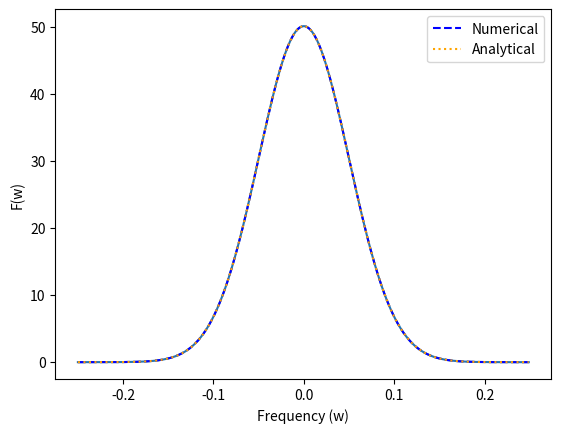

This figure's Python source:
import numpy as np
import matplotlib.pyplot as plt

# Define the width of the Gaussian in time and frequency domains
sigma = 20  # Standard deviation (controls the width of the Gaussian)

# Define the frequency range
w = np.arange(-0.25, 0.25, 0.001)  # Frequency grid

# Analytical Fourier Transform of a Gaussian in time:
# If the time-domain function is: ct(t) = exp(-t^2 / (2 * sigma^2)),
# The frequency-domain function is: cw(w) = sigma * sqrt(2*pi) * exp(-w^2 * sigma^2 / 2).
cw = sigma * np.sqrt(2 * np.pi) * np.exp(-w * w * sigma * sigma / 2.0)

# Plot the analytical Fourier transform (frequency domain Gaussian)
plt.plot(w, cw)  # Orange solid line represents the analytical result
plt.show()

# Re-import numpy (unnecessary duplicate, but left for consistency)
import numpy as np

# Redefine parameters and grid
sigma = 20
w = np.arange(-0.25, 0.25, 0.001)  # Frequency grid
t = np.arange(-100, 100, 1)  # Time grid

# Define a Fourier transform function using the trapezoidal rule
def fourier_transform_trapezoid(t, w, time_func):
    # Calculate time step
    dt = t[1] - t[0]  # Step size in the time domain

    # Initialize the result array for the Fourier transform
    fw = np.zeros(len(w), dtype=complex)

    # Loop over the frequencies
    for i in range(len(w)):
        # Define the integrand for Fourier transform:
        # f(t) = exp(i * w * t) * time_func(t)
        f = np.exp(complex(0, 1) * w[i] * t) * time_func  
        
        # Numerically integrate f(t) over t using the trapezoidal rule:
        # fw(w) = ∫ f(t) dt ≈ Σ f(t_k) * Δt
        fw[i] = np.trapz(f, dx=dt)

    return fw

# Define the time-domain Gaussian:
# ct(t) = exp(-t^2 / (2 * sigma^2))
time_func = np.exp((-t**2) / (2 * sigma * sigma))

# Compute the numerical Fourier transform of time_func
fw_with_time_func = fourier_transform_trapezoid(t, w, time_func)
#print(fw_with_time_func)  # Prints the complex Fourier transform values



# Plot the numerical Fourier transform (dashed blue line)
plt.plot(w, fw_with_time_func, linestyle='dashed', color='blue',label='Numerical')
# Plot the analytical Fourier transform (dotted orange line)
plt.plot(w, cw, linestyle='dotted', color='orange',label='Analytical')
plt.xlabel('Frequency (w)')
plt.ylabel('F(w)')
plt.legend()
# Show both the numerical (blue) and analytical (orange) results
plt.show()
